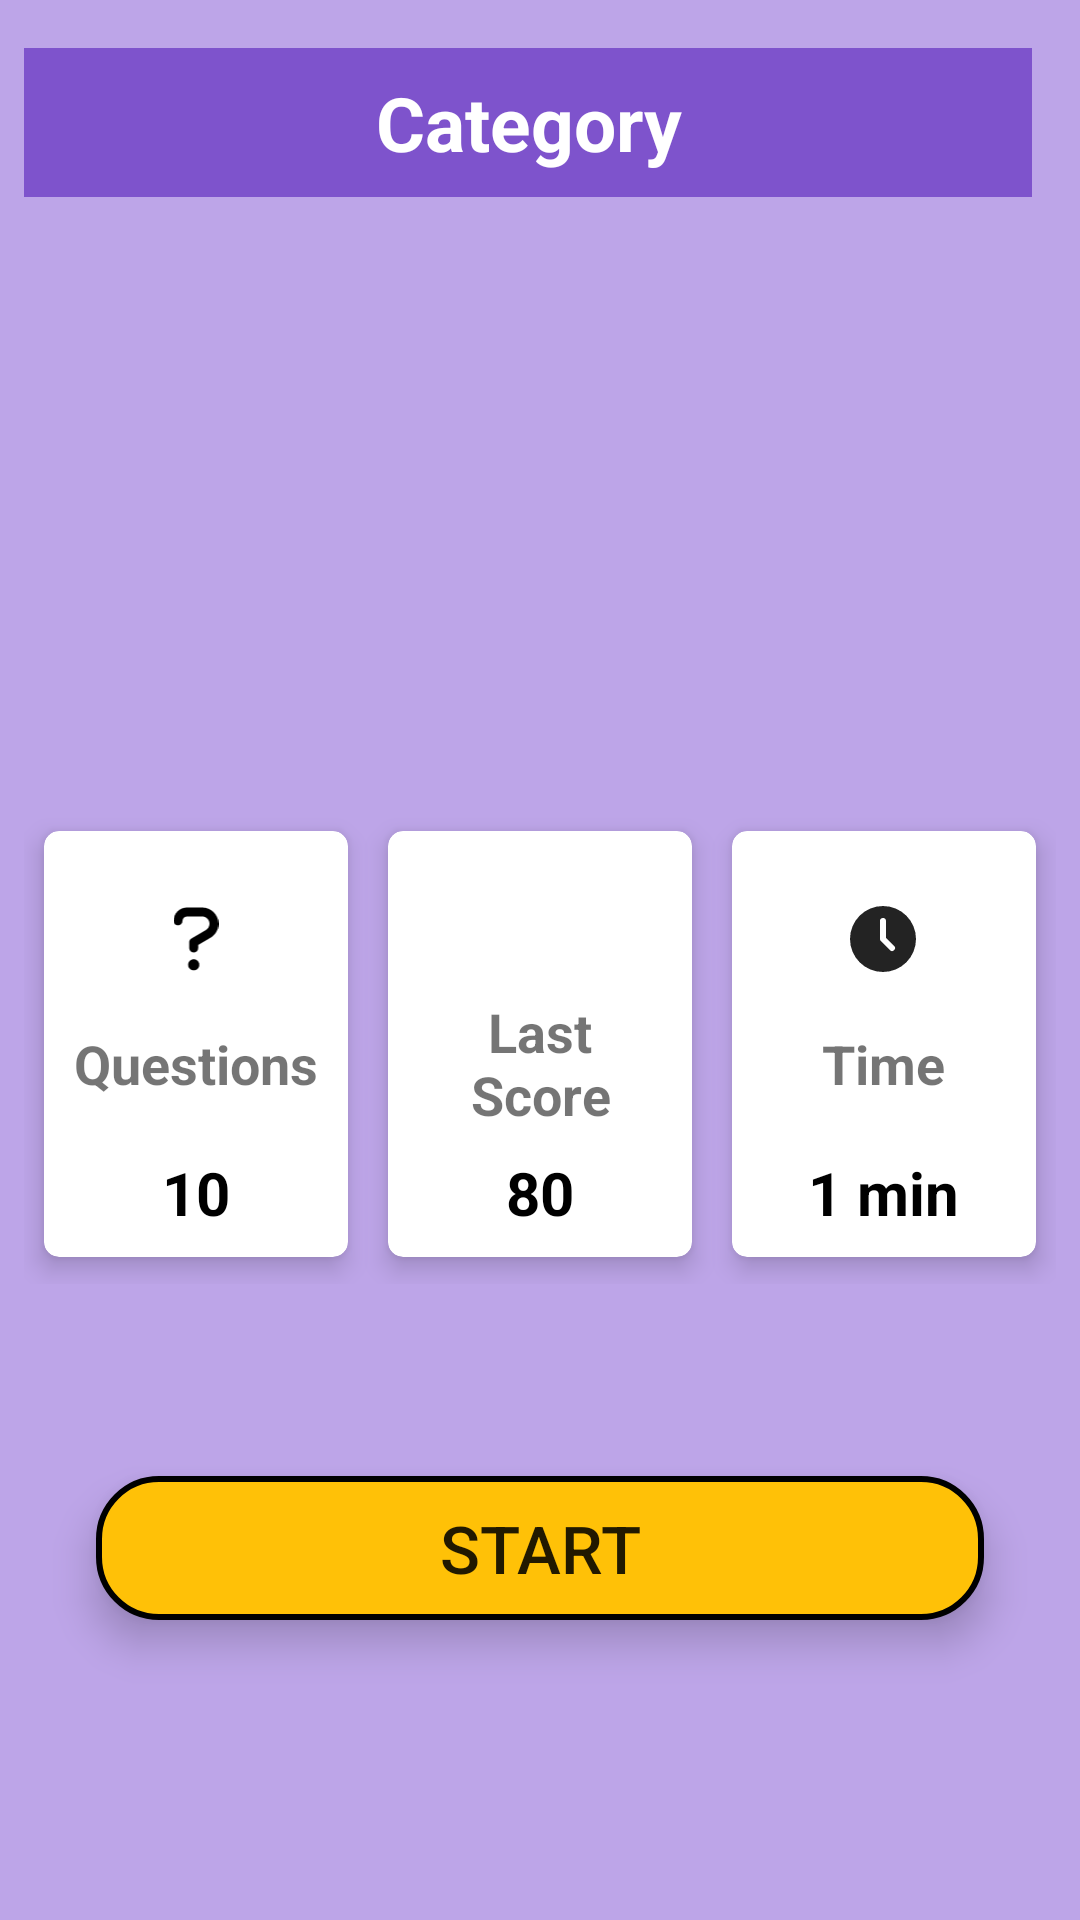

Layout XML and referenced resources for this Android screen:
<!-- AndroidManifest.xml: application theme Base.Theme.Quizzify.NoActionBar -->
<!-- res/layout/activity_start_test.xml -->
<?xml version="1.0" encoding="utf-8"?>
<androidx.constraintlayout.widget.ConstraintLayout xmlns:android="http://schemas.android.com/apk/res/android"
    xmlns:app="http://schemas.android.com/apk/res-auto"
    xmlns:tools="http://schemas.android.com/tools"
    android:layout_width="match_parent"
    android:background="#BDA5E8"
    android:layout_height="match_parent"
    tools:context=".activities.startQuiz">

    <TextView
        android:id="@+id/category"
        android:layout_width="0dp"
        android:layout_height="wrap_content"
        android:background="#7E53CC"
        android:text="Category"
        android:textAlignment="center"
        android:textSize="25sp"
        android:padding="8dp"
        android:textStyle="bold"
        android:textColor="#ffff"
        android:layout_marginStart="8dp"
        android:layout_marginTop="16dp"
        android:layout_marginEnd="16dp"
        app:layout_constraintEnd_toEndOf="parent"
        app:layout_constraintTop_toTopOf="parent"
        app:layout_constraintStart_toStartOf="parent" />
    <LinearLayout
        android:layout_width="0dp"
        android:layout_height="wrap_content"
        app:layout_constraintBottom_toTopOf="@+id/startquizbtn"
        app:layout_constraintStart_toStartOf="parent"
        app:layout_constraintEnd_toEndOf="parent"
        android:layout_marginStart="8dp"
        android:layout_marginEnd="8dp"
        android:layout_marginBottom="64dp"
        android:orientation="horizontal">
        
        <androidx.cardview.widget.CardView
            android:layout_width="120dp"
            android:layout_height="160dp"
            app:cardElevation="5dp"
            android:layout_weight="1"
            app:cardCornerRadius="5dp"
            app:cardUseCompatPadding="true">

            <LinearLayout
                android:layout_width="wrap_content"
                android:layout_height="match_parent"
                android:layout_margin="8dp"
                android:orientation="vertical"
                android:gravity="center"
                android:paddingTop="16dp"
                android:layout_gravity="center">

                <ImageView
                    android:layout_width="24dp"
                    android:layout_height="24dp"
                    android:src="@drawable/question_icon"/>

                <TextView
                    android:layout_width="wrap_content"
                    android:layout_height="wrap_content"
                    android:text="Questions"
                    android:gravity="bottom"
                    android:textAlignment="center"
                    android:textSize="18sp"
                    android:textStyle="bold"
                    android:layout_weight="1"
                    tools:ignore="RtlCompat" />

                <TextView
                    android:id="@+id/questionnumber"
                    android:layout_width="wrap_content"
                    android:layout_height="wrap_content"
                    android:text="10"
                    android:layout_weight="1"
                    android:gravity="bottom"
                    android:textSize="20sp"
                    android:textStyle="bold"
                    android:textColor="#000000"/>


            </LinearLayout>

        </androidx.cardview.widget.CardView>

        <androidx.cardview.widget.CardView
            android:layout_width="120dp"
            android:layout_height="160dp"
            android:layout_weight="1"
            app:cardElevation="5dp"
            app:cardCornerRadius="5dp"
            app:cardUseCompatPadding="true">

            <LinearLayout
                android:layout_width="wrap_content"
                android:layout_height="match_parent"
                android:layout_margin="8dp"
                android:orientation="vertical"
                android:gravity="center"
                android:paddingTop="16dp"
                android:layout_gravity="center">

                <ImageView
                    android:layout_width="24dp"
                    android:layout_height="24dp"
                    android:src="@drawable/trophy_svgrepo_com"/>

                <TextView
                    android:layout_width="wrap_content"
                    android:layout_height="wrap_content"
                    android:text="Last Score"
                    android:gravity="bottom"
                    android:textAlignment="center"
                    android:textSize="18sp"
                    android:textStyle="bold"
                    android:layout_weight="1"
                    tools:ignore="RtlCompat" />

                <TextView
                    android:id="@+id/lastscore"
                    android:layout_width="wrap_content"
                    android:layout_height="wrap_content"
                    android:text="80"
                    android:layout_weight="1"
                    android:gravity="bottom"
                    android:textSize="20sp"
                    android:textStyle="bold"
                    android:textColor="#000000"/>


            </LinearLayout>

        </androidx.cardview.widget.CardView>

        <androidx.cardview.widget.CardView
            android:layout_width="120dp"
            android:layout_height="160dp"
            android:layout_weight="1"
            app:cardElevation="5dp"
            app:cardCornerRadius="5dp"
            app:cardUseCompatPadding="true">

            <LinearLayout
                android:layout_width="wrap_content"
                android:layout_height="match_parent"
                android:layout_margin="8dp"
                android:orientation="vertical"
                android:gravity="center"
                android:paddingTop="16dp"
                android:layout_gravity="center">

                <ImageView
                    android:layout_width="24dp"
                    android:layout_height="24dp"
                    android:src="@drawable/clock_icon"/>

                <TextView
                    android:layout_width="wrap_content"
                    android:layout_height="wrap_content"
                    android:text="Time"
                    android:gravity="bottom"
                    android:textAlignment="center"
                    android:textSize="18sp"
                    android:textStyle="bold"
                    android:layout_weight="1"
                    tools:ignore="RtlCompat" />

                <TextView
                    android:id="@+id/time"
                    android:layout_width="wrap_content"
                    android:layout_height="wrap_content"
                    android:text="1 min"
                    android:layout_weight="1"
                    android:gravity="bottom"
                    android:textSize="20sp"
                    android:textStyle="bold"
                    android:textColor="#000000"/>


            </LinearLayout>

        </androidx.cardview.widget.CardView>


    </LinearLayout>

    <Button
        android:layout_width="0dp"
        android:id="@+id/startquizbtn"
        android:layout_height="wrap_content"
        app:layout_constraintBottom_toBottomOf="parent"
        app:layout_constraintLeft_toLeftOf="parent"
        android:layout_marginStart="32dp"
        android:layout_marginEnd="32dp"
        android:layout_marginBottom="100dp"
        android:text="Start"
        android:textSize="22sp"
        android:elevation="5dp"
        android:translationZ="3dp"
        android:stateListAnimator="@null"
        android:background="@drawable/btn_submitquiz"
        app:layout_constraintRight_toRightOf="parent"/>

    <ImageView
        android:id="@+id/startquizbackbtn"
        android:layout_width="wrap_content"
        android:layout_height="wrap_content"
        android:padding="8dp"
        android:layout_marginStart="16dp"
        android:layout_marginTop="19dp"
        app:layout_constraintStart_toStartOf="parent"
        app:layout_constraintTop_toTopOf="parent"
        android:src="@drawable/baseline_arrow_back_24"
        android:background="#7E53CC"/>

</androidx.constraintlayout.widget.ConstraintLayout>
<!-- resources referenced by this layout -->
<resources>
  <!-- drawable btn_submitquiz (drawable) -->
  <?xml version="1.0" encoding="utf-8"?>
  <shape xmlns:android="http://schemas.android.com/apk/res/android">
      <solid android:color="#FFC107"></solid>
      <corners android:radius="20dp"></corners>
      <size android:height="16dp"></size>
      <stroke android:width="2dp"></stroke>
      <padding android:left="8dp" android:right="8dp"></padding>
  </shape>
  <!-- drawable clock_icon (drawable) -->
  <vector xmlns:android="http://schemas.android.com/apk/res/android"
      android:width="24dp"
      android:height="24dp"
      android:viewportWidth="24"
      android:viewportHeight="24">
    <path
        android:pathData="M12,1A11,11 0,1 0,23 12,11 11,0 0,0 12,1ZM15.707,15.707a1,1 0,0 1,-1.414 0l-3,-3A1,1 0,0 1,11 12L11,6a1,1 0,0 1,2 0v5.586l2.707,2.707A1,1 0,0 1,15.707 15.707Z"
        android:fillColor="#232323"/>
  </vector>
  <!-- drawable question_icon (drawable) -->
  <vector xmlns:android="http://schemas.android.com/apk/res/android"
      android:width="320dp"
      android:height="512dp"
      android:viewportWidth="320"
      android:viewportHeight="512">
    <path
        android:fillColor="#FF000000"
        android:pathData="M204.3,32.01H96c-52.94,0 -96,43.06 -96,96c0,17.67 14.31,31.1 32,31.1s32,-14.32 32,-31.1c0,-17.64 14.34,-32 32,-32h108.3C232.8,96.01 256,119.2 256,147.8c0,19.72 -10.97,37.47 -30.5,47.33L127.8,252.4C117.1,258.2 112,268.7 112,280v40c0,17.67 14.31,31.99 32,31.99s32,-14.32 32,-31.99V298.3L256,251.3c39.47,-19.75 64,-59.42 64,-103.5C320,83.95 268.1,32.01 204.3,32.01zM144,400c-22.09,0 -40,17.91 -40,40s17.91,39.1 40,39.1s40,-17.9 40,-39.1S166.1,400 144,400z"/>
  </vector>
  <style name="Base.Theme.Quizzify.NoActionBar" parent="Theme.AppCompat.Light.NoActionBar">
          
          <item name="colorPrimary">@color/startcolor</item>
          <item name="colorPrimaryDark">@color/endcolor</item>
          <item name="colorAccent">@color/btnlogin</item>
          <item name="android:windowBackground">@color/white</item>
      </style>
  <color name="startcolor">#ee9ca7</color>
  <color name="endcolor">#ffdde1</color>
  <color name="btnlogin">#DF658E</color>
  <color name="white">#ffff</color>
</resources>
